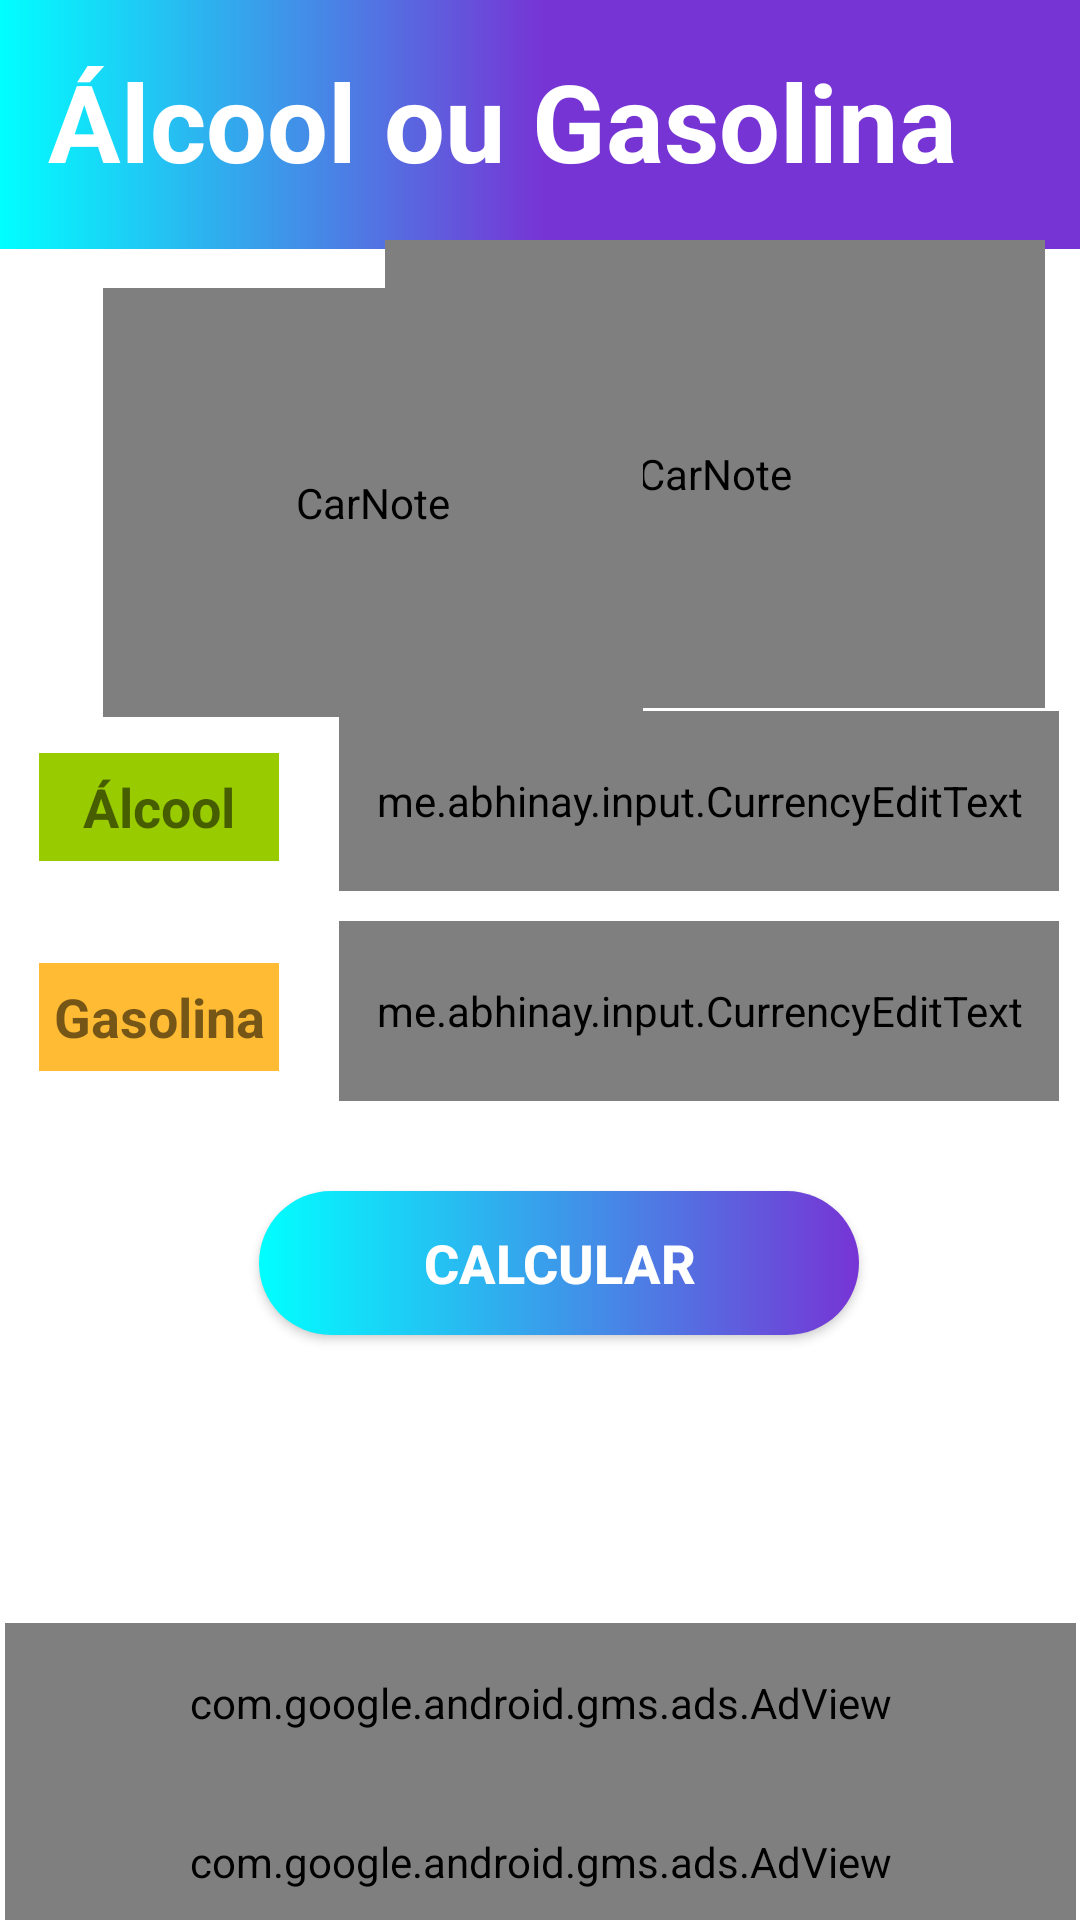

Write the Android layout XML for this screen, with the resource values it uses.
<!-- AndroidManifest.xml: application theme Theme.PossanteÁlcoolOuGasolina -->
<!-- res/layout/activity_alcool_ou_gasolina.xml -->
<?xml version="1.0" encoding="utf-8"?>
<androidx.constraintlayout.widget.ConstraintLayout xmlns:android="http://schemas.android.com/apk/res/android"
    xmlns:app="http://schemas.android.com/apk/res-auto"
    xmlns:tools="http://schemas.android.com/tools"
    android:layout_width="match_parent"
    android:layout_height="match_parent"
    android:orientation="vertical"
    tools:context=".activity.activitys.AlcoolOuGasolinaActivity">


    <LinearLayout
        android:id="@+id/linearLayout"
        android:layout_width="wrap_content"
        android:layout_height="83dp"
        android:background="@drawable/detalhe_menu3"
        android:orientation="horizontal"
        app:layout_constraintEnd_toEndOf="parent"
        app:layout_constraintStart_toStartOf="parent"
        app:layout_constraintTop_toTopOf="parent">

        <TextView
            android:id="@+id/textView"
            android:layout_width="wrap_content"
            android:layout_height="wrap_content"
            android:layout_marginStart="16dp"
            android:layout_marginLeft="16dp"
            android:layout_marginTop="16dp"

            android:layout_marginBottom="20dp"
            android:text="@string/tutorial_alcool_ou_gasolina_resultado"
            android:textColor="#FFFFFF"
            android:textSize="36sp"
            android:textStyle="bold" />
    </LinearLayout>

    <Button
        android:id="@+id/buttonCalcularAlcoolOuGasolina"
        android:layout_width="200dp"
        android:layout_height="wrap_content"
        android:layout_marginTop="64dp"
        android:background="@drawable/shape_degrade"
        android:onClick="calcularPreco"
        android:text="@string/calcular"
        android:textColor="@color/white"
        android:textSize="18sp"
        android:textStyle="bold"
        app:layout_constraintEnd_toEndOf="parent"
        app:layout_constraintHorizontal_bias="0.54"
        app:layout_constraintStart_toStartOf="parent"
        app:layout_constraintTop_toTopOf="@+id/guideline2" />

    <TextView
        android:id="@+id/textViewKm"
        android:layout_width="80dp"
        android:layout_height="36dp"
        android:layout_marginStart="8dp"
        android:layout_marginLeft="8dp"
        android:background="@android:color/holo_orange_light"
        android:gravity="center"
        android:text="@string/gasolina"
        android:textSize="18sp"
        android:textStyle="bold"
        app:layout_constraintBottom_toBottomOf="@+id/textInputLayoutGasolina"
        app:layout_constraintStart_toStartOf="@+id/guideline3"
        app:layout_constraintTop_toTopOf="@+id/textInputLayoutGasolina"
        app:layout_constraintVertical_bias="0.583" />

    <TextView
        android:id="@+id/textViewLitros"
        android:layout_width="80dp"
        android:layout_height="36dp"
        android:layout_marginStart="8dp"
        android:layout_marginLeft="8dp"
        android:background="@android:color/holo_green_light"
        android:gravity="center"
        android:text="@string/alcool"
        android:textSize="18sp"
        android:textStyle="bold"
        app:layout_constraintBottom_toBottomOf="@+id/textInputLayoutAlcool"
        app:layout_constraintStart_toStartOf="@+id/guideline3"
        app:layout_constraintTop_toTopOf="@+id/textInputLayoutAlcool"
        app:layout_constraintVertical_bias="0.583" />

    <com.google.android.material.textfield.TextInputLayout
        android:id="@+id/textInputLayoutAlcool"
        android:layout_width="240dp"
        android:layout_height="60dp"
        android:layout_marginStart="20dp"
        android:layout_marginLeft="20dp"
        android:layout_marginTop="78dp"
        android:hint="@string/exAlcool"
        app:layout_constraintStart_toEndOf="@+id/textViewLitros"
        app:layout_constraintTop_toTopOf="@+id/guideline">

        <me.abhinay.input.CurrencyEditText
            android:id="@+id/TextInputEditTextAlcool"
            android:layout_width="match_parent"
            android:layout_height="match_parent"
            android:inputType="number"
            android:maxLength="7"
            android:textColor="@color/black"
            android:textSize="24sp" />
    </com.google.android.material.textfield.TextInputLayout>

    <com.google.android.material.textfield.TextInputLayout
        android:id="@+id/textInputLayoutGasolina"
        android:layout_width="240dp"
        android:layout_height="60dp"
        android:layout_marginStart="20dp"
        android:layout_marginLeft="20dp"
        android:layout_marginTop="10dp"
        android:hint="@string/exGasolina"
        app:layout_constraintStart_toEndOf="@+id/textViewKm"
        app:layout_constraintTop_toBottomOf="@+id/textInputLayoutAlcool">

        <me.abhinay.input.CurrencyEditText
            android:id="@+id/TextInputEditTextGasolina"
            android:layout_width="match_parent"
            android:layout_height="match_parent"
            android:inputType="number"
            android:maxLength="7"
            android:textColor="@color/black"
            android:textSize="24sp" />
    </com.google.android.material.textfield.TextInputLayout>

    <com.airbnb.lottie.LottieAnimationView
        android:layout_width="220dp"
        android:layout_height="156dp"
        android:layout_marginTop="80dp"
        android:contentDescription="@string/app_name"
        app:layout_constraintEnd_toEndOf="parent"
        app:layout_constraintHorizontal_bias="0.916"
        app:layout_constraintStart_toStartOf="parent"
        app:layout_constraintTop_toTopOf="parent"
        app:lottie_autoPlay="true"
        app:lottie_loop="false"
        app:lottie_rawRes="@raw/traveliconsvan" />

    <com.airbnb.lottie.LottieAnimationView
        android:id="@+id/lottieAnimationViewArrow"
        android:layout_width="180dp"
        android:layout_height="143dp"
        android:layout_marginTop="96dp"
        android:contentDescription="@string/app_name"
        app:layout_constraintEnd_toEndOf="parent"
        app:layout_constraintHorizontal_bias="0.19"
        app:layout_constraintStart_toStartOf="parent"
        app:layout_constraintTop_toTopOf="parent"
        app:lottie_autoPlay="true"
        app:lottie_loop="false"
        app:lottie_rawRes="@raw/map" />

    <androidx.constraintlayout.widget.Guideline
        android:id="@+id/guideline"
        android:layout_width="wrap_content"
        android:layout_height="wrap_content"
        android:orientation="horizontal"
        app:layout_constraintGuide_begin="159dp" />

    <androidx.constraintlayout.widget.Guideline
        android:id="@+id/guideline2"
        android:layout_width="wrap_content"
        android:layout_height="wrap_content"
        android:orientation="horizontal"
        app:layout_constraintGuide_begin="333dp" />

    <androidx.constraintlayout.widget.Guideline
        android:id="@+id/guideline3"
        android:layout_width="wrap_content"
        android:layout_height="wrap_content"
        android:orientation="vertical"
        app:layout_constraintGuide_begin="5dp" />

    <LinearLayout
        android:layout_width="wrap_content"
        android:layout_height="wrap_content"
        android:orientation="vertical"
        app:layout_constraintBottom_toBottomOf="parent"
        app:layout_constraintEnd_toEndOf="parent"
        app:layout_constraintStart_toStartOf="parent"
        app:layout_constraintTop_toTopOf="@+id/guideline4">

        <com.google.android.gms.ads.AdView
            android:id="@+id/adViewAlcoolOuGasolina"
            android:layout_width="357dp"
            android:layout_height="53dp"
            app:adSize="BANNER"
            app:adUnitId="ca-app-pub-9067087122803339/8496050467" />

        <com.google.android.gms.ads.AdView
            android:id="@+id/adViewAlcoolOuGasolina2"
            android:layout_width="357dp"
            android:layout_height="53dp"
            app:adSize="BANNER"
            app:adUnitId="ca-app-pub-9067087122803339/1181678983" />
    </LinearLayout>

    <androidx.constraintlayout.widget.Guideline
        android:id="@+id/guideline4"
        android:layout_width="wrap_content"
        android:layout_height="wrap_content"
        android:orientation="horizontal"
        app:layout_constraintGuide_begin="548dp" />

</androidx.constraintlayout.widget.ConstraintLayout>
<!-- resources referenced by this layout -->
<resources>
  <color name="black">#FF000000</color>
  <color name="white">#FFFFFFFF</color>
  <!-- drawable detalhe_menu3: png bitmap (drawable-v24, 2002 bytes) -->
  <!-- drawable shape_degrade (drawable) -->
  <?xml version="1.0" encoding="utf-8"?>
  <selector xmlns:android="http://schemas.android.com/apk/res/android"
      >
      <item >
          <shape>
              <gradient
                  android:angle="180"
                  android:startColor="#7734D5"
                  android:endColor="#00FFFF"
                  android:type="linear"></gradient>
              <corners android:radius="30dp"></corners>
          </shape>
      </item>
  
  </selector>
  <string name="alcool">Álcool</string>
  <string name="app_name">CarNote</string>
  <string name="calcular">Calcular</string>
  <string name="exAlcool">Ex:3,80</string>
  <string name="exGasolina">Ex:4,99</string>
  <string name="gasolina">Gasolina</string>
  <string name="tutorial_alcool_ou_gasolina_resultado">Álcool ou Gasolina</string>
  <style name="Theme.PossanteÁlcoolOuGasolina" parent="Theme.MaterialComponents.DayNight.DarkActionBar">
          
          <item name="colorPrimary">@color/purple_500</item>
          <item name="colorPrimaryVariant">@color/purple_700</item>
          <item name="colorOnPrimary">@color/white</item>
          
          <item name="colorSecondary">@color/teal_200</item>
          <item name="colorSecondaryVariant">@color/teal_700</item>
          <item name="colorOnSecondary">@color/black</item>
          
          <item name="android:statusBarColor" tools:targetApi="l">?attr/colorPrimaryVariant</item>
          
      </style>
  <color name="purple_500">#7734D5</color>
  <color name="purple_700">#664AA5</color>
  <color name="teal_200">#FF03DAC5</color>
  <color name="teal_700">#FF018786</color>
</resources>
